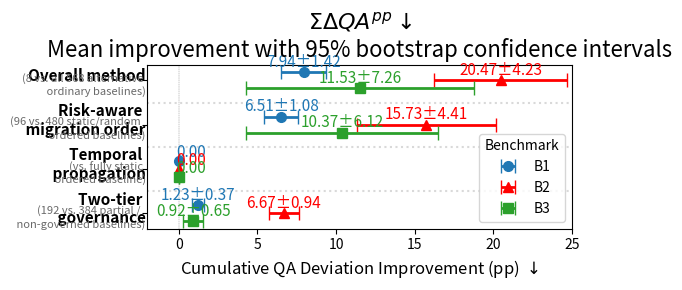
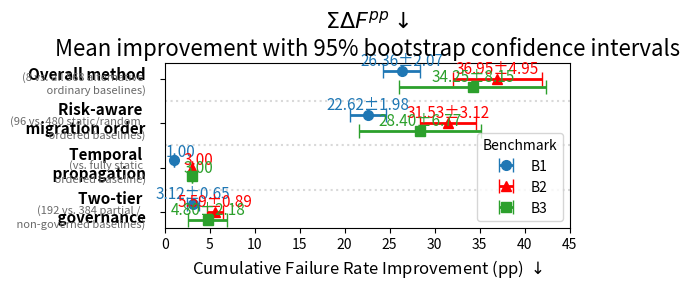
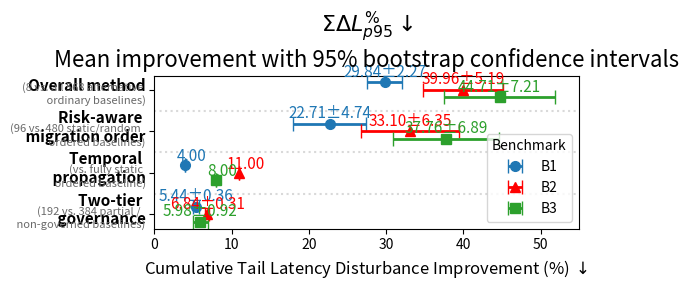
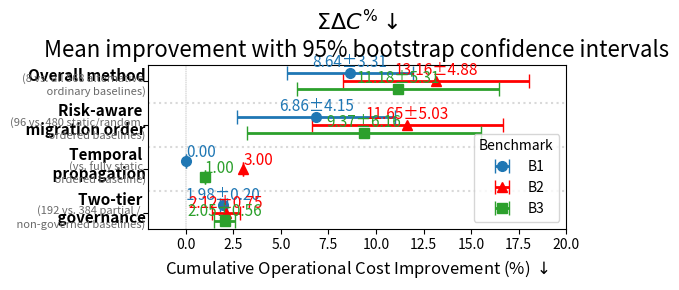
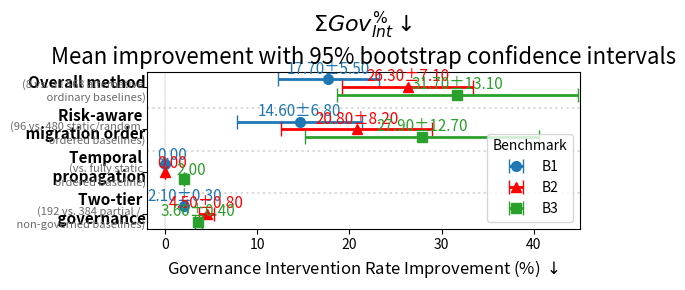
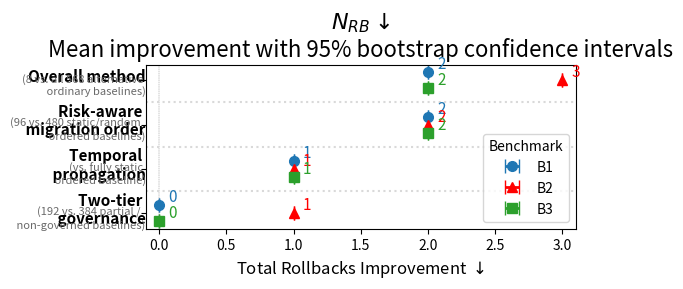
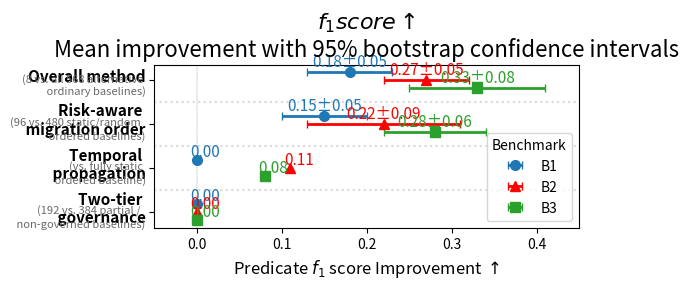

These figures' Python source, in order:
import numpy as np
import matplotlib.pyplot as plt

# -----------------------------------------------------
# Data
# -----------------------------------------------------

factor_titles = [
    "Overall method",
    "Risk-aware \n migration order",
    "Temporal \n propagation",
    "Two-tier \n governance",
]

factor_desc = [
    "(8 vs. all 568 alternative \n ordinary baselines)",
    "(96 vs. 480 static/random  \n ordered baselines)",
    "(vs. fully static \n ordered baseline)",
    "(192 vs. 384 partial /  \n non-governed baselines)",
]

benchmarks = ["B1", "B2", "B3"]

def qa_plot():
    # Mean improvements
    means = {
        "B1": [7.94, 6.51, 0.00, 1.23],
        "B2": [20.47, 15.73, 0.00, 6.67],
        "B3": [11.53, 10.37, 0.00, 0.92],
    }

    # Half-width of 95% bootstrap CI
    # (replace None with your actual values)
    errs = {
        "B1": [1.42, 1.08, 0.00, 0.37],
        "B2": [4.23, 4.41, 0.00, 0.94],
        "B3": [7.26, 6.12, 0.00, 0.65],
    }

    colors = {
        "B1": "#1f77b4",
        "B2": "red",
        "B3": "#2ca02c",
    }

    markers = {
        "B1": "o",
        "B2": "^",
        "B3": "s",
    }

    # -----------------------------------------------------
    # Figure
    # -----------------------------------------------------

    fig, ax = plt.subplots(figsize=(6, 3))

    # y positions
    group_y = np.arange(len(factor_titles))[::-1]

    for y, title, desc in zip(group_y, factor_titles, factor_desc):

        ax.text(
            -2.1,
            y + 0.10,
            title,
            fontsize=11,
            fontweight="bold",
            ha="right",
            va="center",
        )

        ax.text(
            -2.1,
            y - 0.10,
            desc,
            fontsize=8,
            color="dimgray",
            ha="right",
            va="center",
        )

    offset = {
        "B1": 0.18,
        "B2": 0.00,
        "B3": -0.18,
    }

    for bench in benchmarks:

        y = group_y + offset[bench]

        ax.errorbar(
            means[bench],
            y,
            xerr=errs[bench],
            fmt=markers[bench],
            color=colors[bench],
            markersize=7,
            linewidth=2,
            capsize=5,
            label=bench,
        )

        # annotate value
        for x, yy, e in zip(means[bench], y, errs[bench]):

            if e > 0:
                txt = f"{x:.2f}±{e:.2f}"
            else:
                txt = f"{x:.2f}"

            ax.text(
                x if e > 0 else x + 0.8,
                yy + 0.04 if e > 0 else yy,
                txt,
                ha="center",
                va="bottom",
                fontsize=11,
                color=colors[bench],
            )

    # -----------------------------------------------------
    # Decorations
    # -----------------------------------------------------

    # Zero reference
    ax.axvline(0, color="gray", linestyle="--", linewidth=0.3)

    # Row separators
    for y in [0.5, 1.5, 2.5]:
        ax.axhline(y, color="0.85", linestyle=":")

    ax.set_yticks(group_y)


    # ax.set_yticklabels(factors, fontsize=11)
    ax.set_yticks(group_y)
    ax.set_yticklabels([""] * len(group_y))

    ax.set_xlim(-2, 25)

    ax.set_xlabel(
        r"Cumulative QA Deviation Improvement (pp) $\downarrow$",
        fontsize=12,
    )

    ax.set_title(
        r"$\Sigma\Delta QA^{pp}\downarrow$"
        "\nMean improvement with 95% bootstrap confidence intervals",
        fontsize=16,
    )

    ax.legend(
        title="Benchmark",
        loc="lower right",
        frameon=True,
    )

    plt.tight_layout()

    plt.savefig("./qa_forest.png", dpi=600, bbox_inches="tight")

    plt.show()

def failure_plot(): 
    # Mean improvements (Failure Rate)
    means = {
        "B1": [26.36, 22.62, 1.00, 3.12],
        "B2": [36.95, 31.53, 3.00, 5.59],
        "B3": [34.25, 28.40, 3.00, 4.80],
    }

    # Half-width of 95% bootstrap CI
    errs = {
        "B1": [2.07, 1.98, 0.00, 0.65],
        "B2": [4.95, 3.12, 0.00, 0.89],
        "B3": [8.15, 6.77, 0.00, 2.18],   # replace when available
    }

    colors = {
        "B1": "#1f77b4",
        "B2": "red",
        "B3": "#2ca02c",
    }

    markers = {
        "B1": "o",
        "B2": "^",
        "B3": "s",
    }

    # -----------------------------------------------------
    # Figure
    # -----------------------------------------------------

    fig, ax = plt.subplots(figsize=(6, 3))

    group_y = np.arange(len(factor_titles))[::-1]

    for y, title, desc in zip(group_y, factor_titles, factor_desc):

        ax.text(
            -2.1,
            y + 0.10,
            title,
            fontsize=11,
            fontweight="bold",
            ha="right",
            va="center",
        )

        ax.text(
            -2.1,
            y - 0.10,
            desc,
            fontsize=8,
            color="dimgray",
            ha="right",
            va="center",
        )
        
    offset = {
        "B1": 0.18,
        "B2": 0.00,
        "B3": -0.18,
    }

    for bench in benchmarks:

        y = group_y + offset[bench]

        ax.errorbar(
            means[bench],
            y,
            xerr=errs[bench],
            fmt=markers[bench],
            color=colors[bench],
            markersize=7,
            linewidth=2,
            capsize=5,
            label=bench,
        )

        for x, yy, e in zip(means[bench], y, errs[bench]):
            if e > 0:
                txt = f"{x:.2f}±{e:.2f}"
            else:
                txt = f"{x:.2f}"

            ax.text(
                x if e > 0 else x + 0.8,
                yy + 0.04 if e > 0 else yy,
                txt,
                ha="center",
                va="bottom",
                fontsize=11,
                color=colors[bench],
            )

    # -----------------------------------------------------
    # Decorations
    # -----------------------------------------------------

    ax.axvline(0, color="gray", linestyle="--", linewidth=0.3)

    for y in [0.5, 1.5, 2.5]:
        ax.axhline(y, color="0.85", linestyle=":")

    # ax.set_yticklabels(factors, fontsize=11)
    ax.set_yticks(group_y)
    ax.set_yticklabels([""] * len(group_y))

    ax.set_xlim(0, 45)

    ax.set_xlabel(
        r"Cumulative Failure Rate Improvement (pp) $\downarrow$",
        fontsize=12,
    )

    ax.set_title(
        r"$\Sigma\Delta F^{pp}\downarrow$"
        "\nMean improvement with 95% bootstrap confidence intervals",
        fontsize=16,
    )

    ax.legend(
        title="Benchmark",
        loc="lower right",
        frameon=True,
    )

    plt.tight_layout()

    plt.savefig("./failure_forest.png", dpi=600, bbox_inches="tight")

    plt.show()



def latency_plot(): 
    # Mean improvements (Failure Rate)
    means = {
        "B1": [29.84, 22.71, 4, 5.44],
        "B2": [39.96, 33.10, 11, 6.84],
        "B3": [44.71, 37.76, 8, 5.98],
    }

    # Half-width of 95% bootstrap CI
    errs = {
        "B1": [2.27, 4.74, 0.00, 0.36],
        "B2": [5.19, 6.35, 0.00, 0.31],
        "B3": [7.21, 6.89, 0.00, 0.92],   # replace when available
    }

    colors = {
        "B1": "#1f77b4",
        "B2": "red",
        "B3": "#2ca02c",
    }

    markers = {
        "B1": "o",
        "B2": "^",
        "B3": "s",
    }

    # -----------------------------------------------------
    # Figure
    # -----------------------------------------------------

    fig, ax = plt.subplots(figsize=(6, 3))

    group_y = np.arange(len(factor_titles))[::-1]

    for y, title, desc in zip(group_y, factor_titles, factor_desc):

        ax.text(
            -1.1,
            y + 0.10,
            title,
            fontsize=11,
            fontweight="bold",
            ha="right",
            va="center",
        )

        ax.text(
            -1.1,
            y - 0.10,
            desc,
            fontsize=8,
            color="dimgray",
            ha="right",
            va="center",
        )
        
    offset = {
        "B1": 0.18,
        "B2": 0.00,
        "B3": -0.18,
    }

    for bench in benchmarks:

        y = group_y + offset[bench]

        ax.errorbar(
            means[bench],
            y,
            xerr=errs[bench],
            fmt=markers[bench],
            color=colors[bench],
            markersize=7,
            linewidth=2,
            capsize=5,
            label=bench,
        )

        for x, yy, e in zip(means[bench], y, errs[bench]):
            if e > 0:
                txt = f"{x:.2f}±{e:.2f}"
            else:
                txt = f"{x:.2f}"

            ax.text(
                x if e > 0 else x + 0.8,
                yy + 0.04 if e > 0 else yy,
                txt,
                ha="center",
                va="bottom",
                fontsize=11,
                color=colors[bench],
            )

    # -----------------------------------------------------
    # Decorations
    # -----------------------------------------------------

    ax.axvline(0, color="gray", linestyle="--", linewidth=0.3)

    for y in [0.5, 1.5, 2.5]:
        ax.axhline(y, color="0.85", linestyle=":")

    # ax.set_yticklabels(factors, fontsize=11)
    ax.set_yticks(group_y)
    ax.set_yticklabels([""] * len(group_y))

    ax.set_xlim(0, 55)

    ax.set_xlabel(
        r"Cumulative Tail Latency Disturbance Improvement (%) $\downarrow$",
        fontsize=12,
    )

    ax.set_title(
        r"$\Sigma\Delta L^{\%}_{p95}\downarrow$"
        "\nMean improvement with 95% bootstrap confidence intervals",
        fontsize=16,
    )

    ax.legend(
        title="Benchmark",
        loc="lower right",
        frameon=True,
    )

    plt.tight_layout()

    plt.savefig("./latency_forest.png", dpi=600, bbox_inches="tight")

    plt.show()


def cost_plot(): 
    # Mean improvements (Failure Rate)
    means = {
        "B1": [8.64, 6.86, 0,   1.98],
        "B2": [13.16, 11.65, 3, 2.12],
        "B3": [11.18, 9.37, 1,  2.05],
    }

    # Half-width of 95% bootstrap CI
    errs = {
        "B1": [3.31, 4.15, 0.00, 0.20],
        "B2": [4.88, 5.03, 0.00, 0.75],
        "B3": [5.31, 6.16, 0.00, 0.56],   # replace when available
    }

    colors = {
        "B1": "#1f77b4",
        "B2": "red",
        "B3": "#2ca02c",
    }

    markers = {
        "B1": "o",
        "B2": "^",
        "B3": "s",
    }

    # -----------------------------------------------------
    # Figure
    # -----------------------------------------------------

    fig, ax = plt.subplots(figsize=(6, 3))

    group_y = np.arange(len(factor_titles))[::-1]

    for y, title, desc in zip(group_y, factor_titles, factor_desc):

        ax.text(
            -2.1,
            y + 0.10,
            title,
            fontsize=11,
            fontweight="bold",
            ha="right",
            va="center",
        )

        ax.text(
            -2.1,
            y - 0.10,
            desc,
            fontsize=8,
            color="dimgray",
            ha="right",
            va="center",
        )
        
    offset = {
        "B1": 0.18,
        "B2": 0.00,
        "B3": -0.18,
    }

    for bench in benchmarks:

        y = group_y + offset[bench]

        ax.errorbar(
            means[bench],
            y,
            xerr=errs[bench],
            fmt=markers[bench],
            color=colors[bench],
            markersize=7,
            linewidth=2,
            capsize=5,
            label=bench,
        )

        for x, yy, e in zip(means[bench], y, errs[bench]):
            if e > 0:
                txt = f"{x:.2f}±{e:.2f}"
            else:
                txt = f"{x:.2f}"

            ax.text(
                x if e > 0 else x + 0.8,
                yy + 0.04 if e > 0 else yy,
                txt,
                ha="center",
                va="bottom",
                fontsize=11,
                color=colors[bench],
            )

    # -----------------------------------------------------
    # Decorations
    # -----------------------------------------------------

    ax.axvline(0, color="gray", linestyle="--", linewidth=0.3)

    for y in [0.5, 1.5, 2.5]:
        ax.axhline(y, color="0.85", linestyle=":")

    # ax.set_yticklabels(factors, fontsize=11)
    ax.set_yticks(group_y)
    ax.set_yticklabels([""] * len(group_y))

    ax.set_xlim(-2, 20)

    ax.set_xlabel(
        r"Cumulative Operational Cost Improvement (%) $\downarrow$",
        fontsize=12,
    )

    ax.set_title(
        r"$\Sigma\Delta C^{\%}\downarrow$"
        "\nMean improvement with 95% bootstrap confidence intervals",
        fontsize=16,
    )

    ax.legend(
        title="Benchmark",
        loc="lower right",
        frameon=True,
    )

    plt.tight_layout()

    plt.savefig("./cost_forest.png", dpi=600, bbox_inches="tight")

    plt.show()
        

def gov_plot(): 
    # Mean improvements (Failure Rate)
    means = {
        "B1": [17.7, 14.6, 0, 2.1],
        "B2": [26.3, 20.8, 0, 4.5],
        "B3": [31.7, 27.9, 2, 3.6],
    }

    # Half-width of 95% bootstrap CI
    errs = {
        "B1": [5.5,  6.8,  0.00, 0.3],
        "B2": [7.1,  8.2,  0.00, 0.8],
        "B3": [13.1, 12.7, 0.00, 0.4],   # replace when available
    }

    colors = {
        "B1": "#1f77b4",
        "B2": "red",
        "B3": "#2ca02c",
    }

    markers = {
        "B1": "o",
        "B2": "^",
        "B3": "s",
    }

    # -----------------------------------------------------
    # Figure
    # -----------------------------------------------------

    fig, ax = plt.subplots(figsize=(6, 3))

    group_y = np.arange(len(factor_titles))[::-1]

    for y, title, desc in zip(group_y, factor_titles, factor_desc):

        ax.text(
            -2.1,
            y + 0.10,
            title,
            fontsize=11,
            fontweight="bold",
            ha="right",
            va="center",
        )

        ax.text(
            -2.1,
            y - 0.10,
            desc,
            fontsize=8,
            color="dimgray",
            ha="right",
            va="center",
        )
        
    offset = {
        "B1": 0.18,
        "B2": 0.00,
        "B3": -0.18,
    }

    for bench in benchmarks:

        y = group_y + offset[bench]

        ax.errorbar(
            means[bench],
            y,
            xerr=errs[bench],
            fmt=markers[bench],
            color=colors[bench],
            markersize=7,
            linewidth=2,
            capsize=5,
            label=bench,
        )

        for x, yy, e in zip(means[bench], y, errs[bench]):
            if e > 0:
                txt = f"{x:.2f}±{e:.2f}"
            else:
                txt = f"{x:.2f}"

            ax.text(
                x if e > 0 else x + 0.8,
                yy + 0.04 if e > 0 else yy,
                txt,
                ha="center",
                va="bottom",
                fontsize=11,
                color=colors[bench],
            )

    # -----------------------------------------------------
    # Decorations
    # -----------------------------------------------------

    ax.axvline(0, color="gray", linestyle="--", linewidth=0.3)

    for y in [0.5, 1.5, 2.5]:
        ax.axhline(y, color="0.85", linestyle=":")

    # ax.set_yticklabels(factors, fontsize=11)
    ax.set_yticks(group_y)
    ax.set_yticklabels([""] * len(group_y))

    ax.set_xlim(-2, 45)

    ax.set_xlabel(
        r"Governance Intervention Rate Improvement (%) $\downarrow$",
        fontsize=12,
    )

    ax.set_title(
        r"$\Sigma Gov^{\%}_{Int}\downarrow$"
        "\nMean improvement with 95% bootstrap confidence intervals",
        fontsize=16,
    )

    ax.legend(
        title="Benchmark",
        loc="lower right",
        frameon=True,
    )

    plt.tight_layout()

    plt.savefig("./gov_forest.png", dpi=600, bbox_inches="tight")

    plt.show()


def rollback_plot(): 
    # Mean improvements (Failure Rate)
    means = {
        "B1": [2, 2, 1, 0],
        "B2": [3, 2, 1, 1],
        "B3": [2, 2, 1, 0],
    }

    # Half-width of 95% bootstrap CI
    errs = {
        "B1": [0, 0, 0.00, 0],
        "B2": [0, 0, 0.00, 0],
        "B3": [0, 0, 0.00, 0],   # replace when available
    }

    colors = {
        "B1": "#1f77b4",
        "B2": "red",
        "B3": "#2ca02c",
    }

    markers = {
        "B1": "o",
        "B2": "^",
        "B3": "s",
    }

    # -----------------------------------------------------
    # Figure
    # -----------------------------------------------------

    fig, ax = plt.subplots(figsize=(6, 3))

    group_y = np.arange(len(factor_titles))[::-1]

    for y, title, desc in zip(group_y, factor_titles, factor_desc):

        ax.text(
            -0.1,
            y + 0.10,
            title,
            fontsize=11,
            fontweight="bold",
            ha="right",
            va="center",
        )

        ax.text(
            -0.1,
            y - 0.10,
            desc,
            fontsize=8,
            color="dimgray",
            ha="right",
            va="center",
        )
        
    offset = {
        "B1": 0.18,
        "B2": 0.00,
        "B3": -0.18,
    }

    for bench in benchmarks:

        y = group_y + offset[bench]

        ax.errorbar(
            means[bench],
            y,
            xerr=errs[bench],
            fmt=markers[bench],
            color=colors[bench],
            markersize=7,
            linewidth=2,
            capsize=5,
            label=bench,
        )

        for x, yy, e in zip(means[bench], y, errs[bench]):
            if e > 0:
                txt = f"{x}±{e}"
            else:
                txt = f"{x}"

            ax.text(
                x if e > 0 else x + 0.1,
                yy + 0.04 if e > 0 else yy,
                txt,
                ha="center",
                va="bottom",
                fontsize=11,
                color=colors[bench],
            )

    # -----------------------------------------------------
    # Decorations
    # -----------------------------------------------------

    ax.axvline(0, color="gray", linestyle="--", linewidth=0.3)

    for y in [0.5, 1.5, 2.5]:
        ax.axhline(y, color="0.85", linestyle=":")

    # ax.set_yticklabels(factors, fontsize=11)
    ax.set_yticks(group_y)
    ax.set_yticklabels([""] * len(group_y))

    ax.set_xlim(-0.1, 3.1)

    ax.set_xlabel(
        r"Total Rollbacks Improvement $\downarrow$",
        fontsize=12,
    )

    ax.set_title(
        r"$N_{RB} \downarrow$"
        "\nMean improvement with 95% bootstrap confidence intervals",
        fontsize=16,
    )

    ax.legend(
        title="Benchmark",
        loc="lower right",
        frameon=True,
    )

    plt.tight_layout()

    plt.savefig("./rollback_forest.png", dpi=600, bbox_inches="tight")

    plt.show()
      

def f1_plot(): 
    # Mean improvements (Failure Rate)
    means = {
        "B1": [0.18, 0.15, 0,    0],
        "B2": [0.27, 0.22, 0.11, 0],
        "B3": [0.33, 0.28, 0.08, 0],
    }

    # Half-width of 95% bootstrap CI
    errs = {
        "B1": [0.05, 0.05, 0.00, 0],
        "B2": [0.05, 0.09, 0.00, 0],
        "B3": [0.08, 0.06, 0.00, 0],   # replace when available
    }

    colors = {
        "B1": "#1f77b4",
        "B2": "red",
        "B3": "#2ca02c",
    }

    markers = {
        "B1": "o",
        "B2": "^",
        "B3": "s",
    }

    # -----------------------------------------------------
    # Figure
    # -----------------------------------------------------

    fig, ax = plt.subplots(figsize=(6, 3))

    group_y = np.arange(len(factor_titles))[::-1]

    for y, title, desc in zip(group_y, factor_titles, factor_desc):

        ax.text(
            -0.06,
            y + 0.10,
            title,
            fontsize=11,
            fontweight="bold",
            ha="right",
            va="center",
        )

        ax.text(
            -0.06,
            y - 0.10,
            desc,
            fontsize=8,
            color="dimgray",
            ha="right",
            va="center",
        )
        
    offset = {
        "B1": 0.18,
        "B2": 0.00,
        "B3": -0.18,
    }

    for bench in benchmarks:

        y = group_y + offset[bench]

        ax.errorbar(
            means[bench],
            y,
            xerr=errs[bench],
            fmt=markers[bench],
            color=colors[bench],
            markersize=7,
            linewidth=2,
            capsize=3,
            label=bench,
        )

        for x, yy, e in zip(means[bench], y, errs[bench]):
            if e > 0:
                txt = f"{x:.2f}±{e:.2f}"
            else:
                txt = f"{x:.2f}"

            ax.text(
                x if e > 0 else x + 0.01,
                yy + 0.04 if e > 0 else yy,
                txt,
                ha="center",
                va="bottom",
                fontsize=11,
                color=colors[bench],
            )

    # -----------------------------------------------------
    # Decorations
    # -----------------------------------------------------

    ax.axvline(0, color="gray", linestyle="--", linewidth=0.3)

    for y in [0.5, 1.5, 2.5]:
        ax.axhline(y, color="0.85", linestyle=":")

    # ax.set_yticklabels(factors, fontsize=11)
    ax.set_yticks(group_y)
    ax.set_yticklabels([""] * len(group_y))

    ax.set_xlim(-0.05, 0.45)

    ax.set_xlabel(
        r"Predicate $f_1$ score Improvement $\uparrow$",
        fontsize=12,
    )

    ax.set_title(
        r"$f_1 score \uparrow$"
        "\nMean improvement with 95% bootstrap confidence intervals",
        fontsize=16,
    )

    ax.legend(
        title="Benchmark",
        loc="lower right",
        frameon=True,
    )

    plt.tight_layout()

    plt.savefig("./f1_forest.png", dpi=600, bbox_inches="tight")

    plt.show()
      
            
if __name__ == "__main__":
    qa_plot()
    failure_plot()
    latency_plot()
    cost_plot()
    gov_plot()
    rollback_plot()
    f1_plot()
